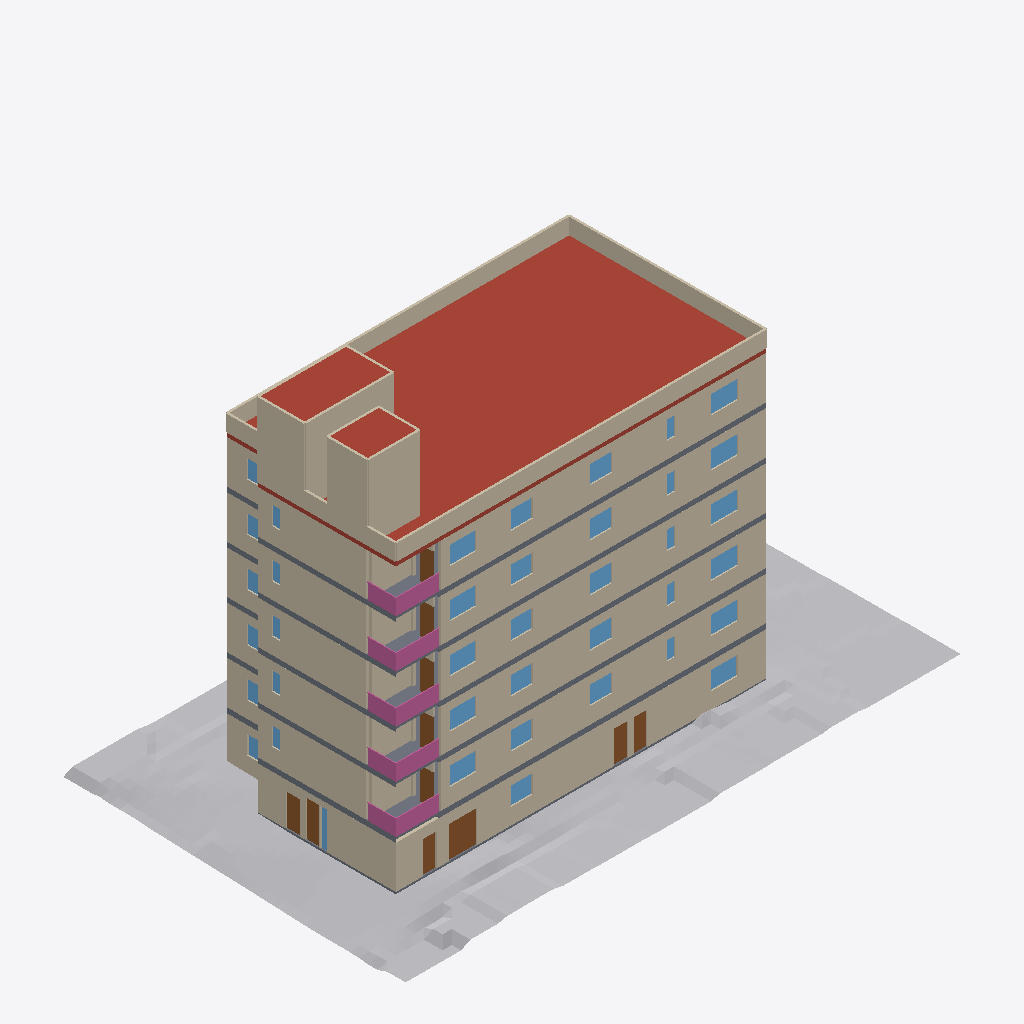
Isometric view of an IFC building model (IFC-SPF (STEP), schema IFC4, length unit metre), seen from the south-west, elements coloured by IFC class: 56 walls (beige), 39 windows (light blue), 12 doors (brown), 11 slabs (grey), 10 railings (pink), 3 roofs (red-brown), 1 other element (light grey).
Extent 36.6 m × 22.6 m × 24.5 m (x, y, z). Storeys (7): 1st floor at 0.00 m; 2nd floor at 3.15 m; 3rd floor at 6.30 m; 4th floor at 9.45 m; 5th floor at 12.60 m; 6th floor at 15.75 m; Roof at 18.90 m. Elements (1307): 763 IfcWall, 160 IfcSanitaryTerminal, 142 IfcDoor, 115 IfcFurniture, 75 IfcWindow, 30 IfcSlab, 11 IfcStair, 10 IfcRailing, 1 IfcGeographicElement.

HEADER;
FILE_DESCRIPTION(('ViewDefinition [CoordinationView]'),'2;1');
FILE_NAME('','2026-10-03T20:19:03',(''),(''),'IfcOpenShell 0.8.4-e8eb5e4','IfcOpenShell 0.8.4-e8eb5e4','');
FILE_SCHEMA(('IFC4'));
ENDSEC;
DATA;
#1=IFCPROJECT('2Mb$viRH1NRRy$k98oimzj',$,'1756 N Serrano — Phase1 architectural coordination',$,$,$,$,(#10),#5);
#12=IFCSITE('3nSdXEDwDOFAu43weEMTgO',$,'1756 N Serrano lot',$,$,#153,#161,$,$,$,$,$,$,$);
#14=IFCBUILDING('3nrEIqgBDS4BaVY_rUUBBg',$,'Serrano six-storey building',$,$,$,$,$,$,$,$,$);
#16=IFCBUILDINGSTOREY('1c9zd2yB1Prggc5SsHHPe0',$,'1st floor',$,$,#22,$,$,$,0.0);
#32=IFCBUILDINGSTOREY('1nrJo8KE1M9fL8jhvJr1XH',$,'2nd floor',$,$,#37,$,$,$,3.148584);
#47=IFCBUILDINGSTOREY('14di6NDIfI9fhNUSZr8rO3',$,'3rd floor',$,$,#52,$,$,$,6.297168);
#62=IFCBUILDINGSTOREY('3C$qG1LCfL9O82UrjHGBxI',$,'4th floor',$,$,#67,$,$,$,9.4488);
#77=IFCBUILDINGSTOREY('0ca74N0hHVTg_e1IasRVZo',$,'5th floor',$,$,#82,$,$,$,12.597384);
#92=IFCBUILDINGSTOREY('1$mzMYkbvHY8GWEoH471YJ',$,'6th floor',$,$,#97,$,$,$,15.745968);
#107=IFCBUILDINGSTOREY('3el8ptByvLewX0qBzoIDyq',$,'Roof',$,$,#112,$,$,$,18.8976);
#56490=IFCGEOGRAPHICELEMENT('0l7Xk6TFnOxPYfjPX66dW9',$,'Site ground surface',$,$,#56496,#56500,$,.TERRAIN.);
#55865=IFCSLAB('3Y2bFIrxHS6fCqKT$AWNYa',$,'Roof slab',$,$,#55870,#55893,$,.ROOF.);
#3229=IFCWALL('08lAijpM5JDfS4WGk11bDN',$,'F1 W082',$,$,#3234,#3247,$,$);
#38190=IFCWALL('3$77jNb_nVtwXktQ_8Or0r',$,'F5 W103',$,$,#38195,#38208,$,$);
#47236=IFCWALL('1wJNEGaWPIv8_6eJJJ2jwc',$,'F6 W103',$,$,#47241,#47254,$,$);
#20098=IFCWALL('0pKEBF98LMghCGwQgh1K7b',$,'F3 W103',$,$,#20103,#20116,$,$);
#29144=IFCWALL('0wUYqZegzV8hsuzXlzBwTo',$,'F4 W103',$,$,#29149,#29162,$,$);
#11050=IFCWALL('2$zLXPpJvHLRQWcvbx07fp',$,'F2 W103',$,$,#11055,#11068,$,$);
#55990=IFCWALL('1R3hD3tk1Pgg5fKUy_7Bbq',$,'Roof parapet3',$,$,#55995,#56008,$,$);
#3266=IFCWALL('0Gn5SmKlfILxEx2Bvhq$_J',$,'F1 W083',$,$,#3271,#3284,$,$);
#47273=IFCWALL('2Qr5sy5vvOvekyn6rjYP1v',$,'F6 W104',$,$,#47278,#47291,$,$);
#29181=IFCWALL('0Rg8LkZA5VswFQEfYswxCB',$,'F4 W104',$,$,#29186,#29199,$,$);
#38227=IFCWALL('12TQucZiDIVvhRRu6DJ1U6',$,'F5 W104',$,$,#38232,#38245,$,$);
#20135=IFCWALL('1Ve_RWWBTSJxM2Gzl18jUL',$,'F3 W104',$,$,#20140,#20153,$,$);
#55916=IFCWALL('18JbFHaW5QsvLLDW3hZGd7',$,'Roof parapet1',$,$,#55921,#55934,$,$);
#11087=IFCWALL('3g0fm2evnIhvQsF63EyfWr',$,'F2 W104',$,$,#11092,#11105,$,$);
#56388=IFCWALL('324TiZ_zLPU9acsb26xA0p',$,'Roof enclosure2 wall3',$,$,#56393,#56406,$,$);
#56286=IFCSLAB('2ftYy80zHRQwVYmU4Tx3tE',$,'Roof enclosure1 cap',$,$,#56291,#56304,$,.ROOF.);
#55953=IFCWALL('2A0zI011TLTB0hrB1uXzuU',$,'Roof parapet2',$,$,#55958,#55971,$,$);
#56212=IFCWALL('2ZI0cW_4fKH9KpXn9YhOYy',$,'Roof enclosure1 wall3',$,$,#56217,#56230,$,$);
#56249=IFCWALL('1qsfw5VZTThxWdJ0XXiK9d',$,'Roof enclosure1 wall4',$,$,#56254,#56267,$,$);
#14343=IFCSLAB('00lJBRvMjTAuwuueemRA63',$,'F2 floor slab',$,$,#14348,#14385,$,.FLOOR.);
#41483=IFCSLAB('3AyCnWiozSue8XdHAi4vUC',$,'F5 floor slab',$,$,#41488,#41525,$,.FLOOR.);
#23391=IFCSLAB('1uTsfhuUTJ9Rn9YCGrbuXo',$,'F3 floor slab',$,$,#23396,#23433,$,.FLOOR.);
#32437=IFCSLAB('2mMOSQnezTvBq$Nbj0UnCs',$,'F4 floor slab',$,$,#32442,#32479,$,.FLOOR.);
#50529=IFCSLAB('1RsoDa1JLG9eNgg0dWjpfk',$,'F6 floor slab',$,$,#50534,#50571,$,.FLOOR.);
#56425=IFCWALL('0k9EiIBwTOkOZG4tw83FJR',$,'Roof enclosure2 wall4',$,$,#56430,#56443,$,$);
#56027=IFCWALL('1shsFCIDXV8PbVkSMRYfPk',$,'Roof parapet4',$,$,#56032,#56045,$,$);
#56462=IFCSLAB('0W5GJcovHJ5xCwdkrDvI8q',$,'Roof enclosure2 cap',$,$,#56467,#56480,$,.ROOF.);
#20209=IFCWALL('12CWh$nfDIbR_1CLT2NplZ',$,'F3 W106',$,$,#20214,#20227,$,$);
#11161=IFCWALL('2RZvAh97TH7fZBq5Y4H_rX',$,'F2 W106',$,$,#11166,#11179,$,$);
#29255=IFCWALL('2fpf3gJMbOc9lt2fCCno5n',$,'F4 W106',$,$,#29260,#29273,$,$);
#38301=IFCWALL('1SWZ6JCnvHWvurcY7qsO4S',$,'F5 W106',$,$,#38306,#38319,$,$);
#47347=IFCWALL('1FKs3HoMzNevmiW8xwLhGH',$,'F6 W106',$,$,#47352,#47365,$,$);
#3340=IFCWALL('1AqG6rCdzGgvnBCOzYIx$Z',$,'F1 W085',$,$,#3345,#3358,$,$);
#5855=IFCSLAB('38jIig6XjI_Pi9KLTwleAu',$,'F1 floor slab',$,$,#5860,#5875,$,.BASESLAB.);
#16361=IFCWALL('0epn6YikPJuOrjNKfDJHxH',$,'F3 W002',$,$,#16366,#16379,$,$);
#7310=IFCWALL('2aX0WdfATNHufmjRqmF9lv',$,'F2 W002',$,$,#7315,#7328,$,$);
#25407=IFCWALL('0qeSUP_1bSIRIcWrvad8LH',$,'F4 W002',$,$,#25412,#25425,$,$);
#34453=IFCWALL('3HwTBtWWHIWOGx_Np0FWiT',$,'F5 W002',$,$,#34458,#34471,$,$);
#43499=IFCWALL('1CYHO$$5bNjAbAdRblBbhr',$,'F6 W002',$,$,#43504,#43517,$,$);
#15821=IFCRAILING('0gA8RtDu9S9fYa$C7D_kGQ',$,'F2 balcony1 guard2',$,$,#15826,#15850,$,.BALUSTRADE.);
#33913=IFCRAILING('3aB0$QaUPS8h5YX1cIefUU',$,'F4 balcony1 guard2',$,$,#33918,#33942,$,.BALUSTRADE.);
#52005=IFCRAILING('13gB4WVNjQvv5Xbl6f5E59',$,'F6 balcony1 guard2',$,$,#52010,#52034,$,.BALUSTRADE.);
#24867=IFCRAILING('1rWNm0Bc9NBR0DrRFI16dp',$,'F3 balcony1 guard2',$,$,#24872,#24896,$,.BALUSTRADE.);
#42959=IFCRAILING('3FB8HDQ9PUURfs5IT7$3UO',$,'F5 balcony1 guard2',$,$,#42964,#42988,$,.BALUSTRADE.);
#56101=IFCWALL('3ko3S21mLKWOEwjvQ7HBd7',$,'Roof parapet6',$,$,#56106,#56119,$,$);
#24828=IFCRAILING('0KvCkIC6zKPOwUsyE7c_Bg',$,'F3 balcony1 guard1',$,$,#24833,#24857,$,.BALUSTRADE.);
#51966=IFCRAILING('21$eF3XcPJ9RSAsVXJ6dvN',$,'F6 balcony1 guard1',$,$,#51971,#51995,$,.BALUSTRADE.);
#15782=IFCRAILING('0jnNwB5KLHHePDVWT6JmH8',$,'F2 balcony1 guard1',$,$,#15787,#15811,$,.BALUSTRADE.);
#33874=IFCRAILING('3esRt5n$nSNgo0tTzdTMQK',$,'F4 balcony1 guard1',$,$,#33879,#33903,$,.BALUSTRADE.);
#42920=IFCRAILING('0JjmRozsfQ0eLlLJ4uNyoQ',$,'F5 balcony1 guard1',$,$,#42925,#42949,$,.BALUSTRADE.);
#32091=IFCWINDOW('2Nc_crRIjJ6RUQV3rjTLl$',$,'F4 Window08',$,$,#32096,#32109,$,1.2192,1.776984,.WINDOW.,.NOTDEFINED.,$);
#13997=IFCWINDOW('1RuqmbCqXGXe_cKFeOTkH_',$,'F2 Window08',$,$,#14002,#14015,$,1.2192,1.776984,.WINDOW.,.NOTDEFINED.,$);
#23045=IFCWINDOW('0GOxhrIkXJpRjBEICcYwY7',$,'F3 Window08',$,$,#23050,#23063,$,1.2192,1.776984,.WINDOW.,.NOTDEFINED.,$);
#41137=IFCWINDOW('0ipmkpSxzKSv_gG0BizAkQ',$,'F5 Window08',$,$,#41142,#41155,$,1.2192,1.776984,.WINDOW.,.NOTDEFINED.,$);
#50183=IFCWINDOW('3qg2bNPMHR5u8PSZ$gnGjT',$,'F6 Window08',$,$,#50188,#50201,$,1.2192,1.776984,.WINDOW.,.NOTDEFINED.,$);
#3462=IFCDOOR('0w6k3LY5vKL92hsTNjfAV1',$,'F1 Door02 exterior',$,$,#3467,#3480,$,2.1336,0.9144,.DOOR.,.NOTDEFINED.,$);
#22679=IFCWINDOW('0Z9_JzEFbHPRz_v1$7Nmmu',$,'F3 Window02',$,$,#22684,#22697,$,1.2192,1.725168,.WINDOW.,.NOTDEFINED.,$);
#13631=IFCWINDOW('2eHQXj9nnSVRq058pYiNsl',$,'F2 Window02',$,$,#13636,#13649,$,1.2192,1.725168,.WINDOW.,.NOTDEFINED.,$);
#31725=IFCWINDOW('1Sx6AEfBjNCxgqWt_BGp_v',$,'F4 Window02',$,$,#31730,#31743,$,1.2192,1.725168,.WINDOW.,.NOTDEFINED.,$);
#40771=IFCWINDOW('0bKKsA3ETG$vL7GcBbOnDC',$,'F5 Window02',$,$,#40776,#40789,$,1.2192,1.725168,.WINDOW.,.NOTDEFINED.,$);
#49817=IFCWINDOW('2KbujY3SXHKBl0oRcLw4Ul',$,'F6 Window02',$,$,#49822,#49835,$,1.2192,1.725168,.WINDOW.,.NOTDEFINED.,$);
#3397=IFCDOOR('3qJ5FKCBLL6O_UKnZFlRJy',$,'F1 Door01 glass entry + transom',$,$,#3402,#3415,$,2.4384,0.9144,.DOOR.,.NOTDEFINED.,$);
#5753=IFCWINDOW('3nsAibHVXLuAKBT5z7TZXT',$,'F1 Window09',$,$,#5758,#5771,$,1.2192,1.776984,.WINDOW.,.NOTDEFINED.,$);
#3584=IFCDOOR('1qA0IGKXbQvuz6RFbeXoYh',$,'F1 Door04 exterior',$,$,#3589,#3602,$,2.1336,0.9144,.DOOR.,.NOTDEFINED.,$);
#3523=IFCDOOR('1r_9EX9HXMcObtwMkYIsL4',$,'F1 Door03 exterior',$,$,#3528,#3541,$,2.1336,0.9144,.DOOR.,.NOTDEFINED.,$);
#3645=IFCDOOR('38K$K3l2nLuvmisFA5wOsg',$,'F1 Door05 exterior',$,$,#3650,#3663,$,2.1336,0.9144,.DOOR.,.NOTDEFINED.,$);
#51938=IFCSLAB('3LsDy4yKfN_Bkz6238Gy4Q',$,'F6 balcony1',$,$,#51943,#51956,$,.FLOOR.);
#24800=IFCSLAB('1x52nsZE5HAAbyS4Rw5DNd',$,'F3 balcony1',$,$,#24805,#24818,$,.FLOOR.);
#33846=IFCSLAB('0vTHS9B5HUz9A0Rk0gtSaQ',$,'F4 balcony1',$,$,#33851,#33864,$,.FLOOR.);
#42892=IFCSLAB('2Z1wh0YvnOrO1PL$83i5JU',$,'F5 balcony1',$,$,#42897,#42910,$,.FLOOR.);
#15754=IFCSLAB('0mgy0TMuvV7RvXSYrE1$IM',$,'F2 balcony1',$,$,#15759,#15772,$,.FLOOR.);
#3804=IFCDOOR('1xsG1U8XTTVQB0qizLrpxw',$,'F1 Door07 exterior',$,$,#3809,#3822,$,2.1336,0.9144,.DOOR.,.NOTDEFINED.,$);
#3963=IFCDOOR('1YixwjXnjUnQQlGmJT$reK',$,'F1 Door09 exterior',$,$,#3968,#3981,$,2.1336,0.9144,.DOOR.,.NOTDEFINED.,$);
#13753=IFCWINDOW('0OLWrcFvXOBfnG_ecXBRW8',$,'F2 Window04',$,$,#13758,#13771,$,1.2192,1.475232,.WINDOW.,.NOTDEFINED.,$);
#22801=IFCWINDOW('0lzQgtxDPPHeypx3$p5jZ_',$,'F3 Window04',$,$,#22806,#22819,$,1.2192,1.475232,.WINDOW.,.NOTDEFINED.,$);
#40893=IFCWINDOW('3mSngUG_HLgx6OyALwRJ8Q',$,'F5 Window04',$,$,#40898,#40911,$,1.2192,1.475232,.WINDOW.,.NOTDEFINED.,$);
#49939=IFCWINDOW('1bcJWH8MnU5u1eY5KwtPLI',$,'F6 Window04',$,$,#49944,#49957,$,1.2192,1.475232,.WINDOW.,.NOTDEFINED.,$);
#31847=IFCWINDOW('1uhBtFD8HMnBpMGB7bS8f6',$,'F4 Window04',$,$,#31852,#31865,$,1.2192,1.475232,.WINDOW.,.NOTDEFINED.,$);
#11549=IFCDOOR('3ZuFcmI_9Rcv_$hJM3MUll',$,'F2 Door04',$,$,#11554,#11567,$,2.1336,0.9144,.DOOR.,.NOTDEFINED.,$);
#20597=IFCDOOR('0b96FEL0fUUOuUrnlAYiOF',$,'F3 Door04',$,$,#20602,#20615,$,2.1336,0.9144,.DOOR.,.NOTDEFINED.,$);
#29643=IFCDOOR('328XTho8vOkPbdYXYDXPmw',$,'F4 Door04',$,$,#29648,#29661,$,2.1336,0.9144,.DOOR.,.NOTDEFINED.,$);
#38689=IFCDOOR('1UwauIIjfJ6Bq2JCQZ2oD$',$,'F5 Door04',$,$,#38694,#38707,$,2.1336,0.9144,.DOOR.,.NOTDEFINED.,$);
#13692=IFCWINDOW('0urm8AtwXNbgybmuZg$reb',$,'F2 Window03',$,$,#13697,#13710,$,1.2192,1.423416,.WINDOW.,.NOTDEFINED.,$);
#31786=IFCWINDOW('3f9HZPw4zUEBuVVlcpQ1Lf',$,'F4 Window03',$,$,#31791,#31804,$,1.2192,1.423416,.WINDOW.,.NOTDEFINED.,$);
#47735=IFCDOOR('1UqxHThmbKKgm_LqYh$kvR',$,'F6 Door04',$,$,#47740,#47753,$,2.1336,0.9144,.DOOR.,.NOTDEFINED.,$);
#22740=IFCWINDOW('2PoKot5nbO6uJbla$TBRmu',$,'F3 Window03',$,$,#22745,#22758,$,1.2192,1.423416,.WINDOW.,.NOTDEFINED.,$);
#40832=IFCWINDOW('1gQgj$oB1PAwZrJn6gjyhI',$,'F5 Window03',$,$,#40837,#40850,$,1.2192,1.423416,.WINDOW.,.NOTDEFINED.,$);
#49878=IFCWINDOW('1$APXZGNfHpQAORFRl0DXi',$,'F6 Window03',$,$,#49883,#49896,$,1.2192,1.423416,.WINDOW.,.NOTDEFINED.,$);
#5326=IFCWINDOW('1zZYTSX3HP_Aot6oIYrdaX',$,'F1 Window02',$,$,#5331,#5344,$,1.2192,1.423416,.WINDOW.,.NOTDEFINED.,$);
#56138=IFCWALL('3mVD8AuU9QCOPhga47KOAm',$,'Roof enclosure1 wall1',$,$,#56143,#56156,$,$);
#5261=IFCWINDOW('0r8sWG5ifJfPheurs136Lb',$,'F1 Window01 entry sidelite',$,$,#5266,#5279,$,2.4384,0.4572,.WINDOW.,.NOTDEFINED.,$);
#14241=IFCWINDOW('3EalAkSL5QVeB9z2iF0Ju_',$,'F2 Window12',$,$,#14246,#14259,$,1.2192,1.776984,.WINDOW.,.NOTDEFINED.,$);
#23289=IFCWINDOW('24uGc$wynO3gcbqMEzazsx',$,'F3 Window12',$,$,#23294,#23307,$,1.2192,1.776984,.WINDOW.,.NOTDEFINED.,$);
#32335=IFCWINDOW('0TN_GTs7XGkOXkX4sVzCjz',$,'F4 Window12',$,$,#32340,#32353,$,1.2192,1.776984,.WINDOW.,.NOTDEFINED.,$);
#41381=IFCWINDOW('25_UGMzM9QzBooHJRuyXUm',$,'F5 Window12',$,$,#41386,#41399,$,1.2192,1.776984,.WINDOW.,.NOTDEFINED.,$);
#3303=IFCWALL('0SsFbJUD9RsOif8SiEX$8u',$,'F1 W084',$,$,#3308,#3321,$,$);
#11124=IFCWALL('0XpUvoFJzQZxEwaM9c7aT3',$,'F2 W105',$,$,#11129,#11142,$,$);
#50427=IFCWINDOW('3u$DN4VBnSphXr9Ebh0aRX',$,'F6 Window12',$,$,#50432,#50445,$,1.2192,1.776984,.WINDOW.,.NOTDEFINED.,$);
#5509=IFCWINDOW('2Q_0oC6dTOMe0IQ2MqsMVz',$,'F1 Window05',$,$,#5514,#5527,$,1.2192,0.862584,.WINDOW.,.NOTDEFINED.,$);
#20172=IFCWALL('3wyCQy4pjK0gJdK1uunB80',$,'F3 W105',$,$,#20177,#20190,$,$);
#3192=IFCWALL('1vx7b00LHH2BRdfWI6j954',$,'F1 W081',$,$,#3197,#3210,$,$);
#38264=IFCWALL('04GYPKeXPIWuA1KvK2CFWt',$,'F5 W105',$,$,#38269,#38282,$,$);
#29218=IFCWALL('3M5YTFVeHJHR3GVy8F4Ve9',$,'F4 W105',$,$,#29223,#29236,$,$);
#47310=IFCWALL('0xYQjSCOTOJQzr3OcA9HcJ',$,'F6 W105',$,$,#47315,#47328,$,$);
#11013=IFCWALL('1DgVmQ1oHJqgWMfHeQq_FF',$,'F2 W102',$,$,#11018,#11031,$,$);
#20061=IFCWALL('0RJP3fh6XOmQPVCs6b2ocW',$,'F3 W102',$,$,#20066,#20079,$,$);
#47199=IFCWALL('1xwLnaj21HhezDA8bznm$L',$,'F6 W102',$,$,#47204,#47217,$,$);
ENDSEC;
